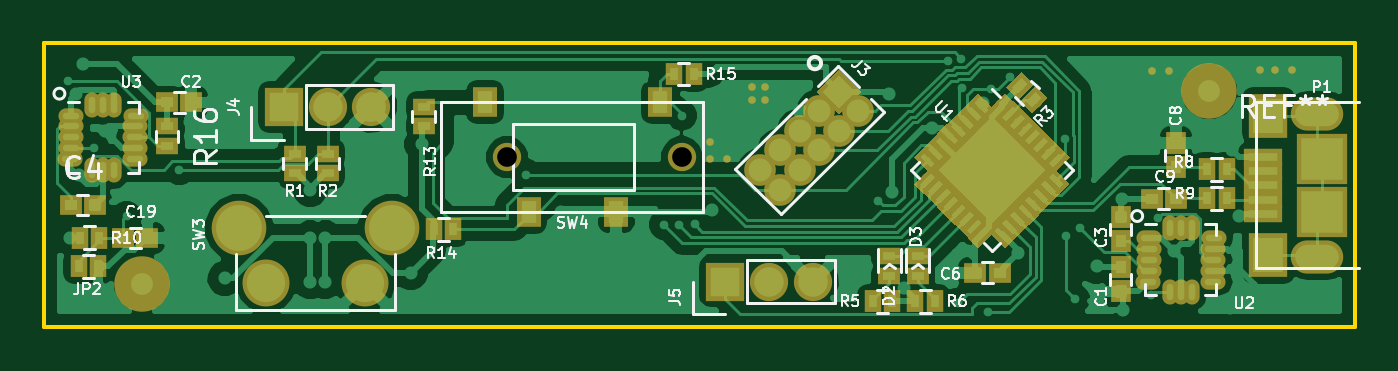
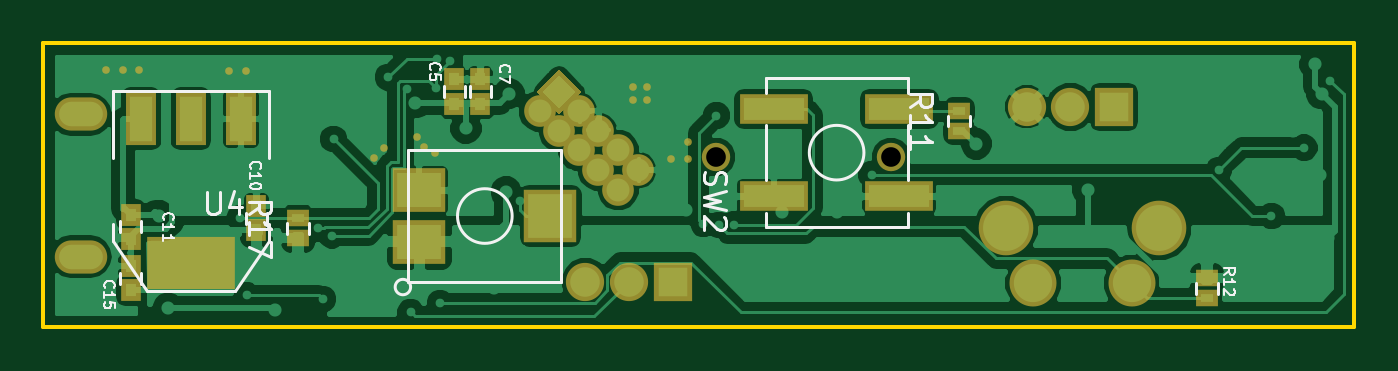
Circuit board: 10 layer files. Board 60.0 x 13.0 mm.
- bottom_copper: Pensel-B.Cu.gbr (68480 bytes)
- bottom_mask: Pensel-B.Mask.gbr (2916 bytes)
- paste: Pensel-B.Paste.gbr (1474 bytes)
- bottom_silk: Pensel-B.SilkS.gbr (10207 bytes)
- outline: Pensel-Edge.Cuts.gbr (748 bytes)
- top_copper: Pensel-F.Cu.gbr (77625 bytes)
- top_mask: Pensel-F.Mask.gbr (12230 bytes)
- paste: Pensel-F.Paste.gbr (10688 bytes)
- top_silk: Pensel-F.SilkS.gbr (30943 bytes)
- drill: Pensel-NPTH.drl (228 bytes)

=== bottom_copper: Pensel-B.Cu.gbr (68480 bytes, source omitted) ===
=== bottom_mask: Pensel-B.Mask.gbr ===
G04 #@! TF.GenerationSoftware,KiCad,Pcbnew,(2016-12-18 revision 3ffa37c)-master*
G04 #@! TF.CreationDate,2017-03-25T21:08:44-07:00*
G04 #@! TF.ProjectId,Pensel,50656E73656C2E6B696361645F706362,rev?*
G04 #@! TF.FileFunction,Soldermask,Bot*
G04 #@! TF.FilePolarity,Negative*
%FSLAX46Y46*%
G04 Gerber Fmt 4.6, Leading zero omitted, Abs format (unit mm)*
G04 Created by KiCad (PCBNEW (2016-12-18 revision 3ffa37c)-master) date Saturday, March 25, 2017 'PMt' 09:08:44 PM*
%MOMM*%
%LPD*%
G01*
G04 APERTURE LIST*
%ADD10C,0.100000*%
%ADD11R,0.900000X1.000000*%
%ADD12O,2.400000X1.520000*%
%ADD13R,2.400000X2.400000*%
%ADD14R,2.400000X2.000000*%
%ADD15C,0.350000*%
%ADD16R,4.057600X2.432000*%
%ADD17R,1.416000X2.432000*%
%ADD18C,1.750000*%
%ADD19R,1.750000X1.750000*%
%ADD20R,3.150000X1.400000*%
%ADD21C,2.500000*%
%ADD22C,2.150000*%
%ADD23C,1.300000*%
%ADD24C,1.450000*%
%ADD25R,1.000000X0.800000*%
G04 APERTURE END LIST*
D10*
D11*
X106000000Y-146350000D03*
X106000000Y-147450000D03*
D12*
X108300000Y-148255000D03*
X108300000Y-141745000D03*
D13*
X86800000Y-146400000D03*
D14*
X92800000Y-145225000D03*
X92800000Y-147575000D03*
D15*
X94425000Y-143275000D03*
X83000000Y-140500000D03*
X83000000Y-141100000D03*
X94875000Y-143725000D03*
D16*
X103250000Y-148552000D03*
D17*
X103250000Y-141948000D03*
X105536000Y-141948000D03*
X100964000Y-141948000D03*
D15*
X107150000Y-139700000D03*
X101500000Y-139750000D03*
X100750000Y-139750000D03*
X82400000Y-140500000D03*
X82400000Y-141100000D03*
D18*
X85200000Y-149400000D03*
X83200000Y-149400000D03*
D19*
X81200000Y-149400000D03*
D15*
X81300000Y-143800000D03*
X80500000Y-143000000D03*
X80500000Y-143800000D03*
X92900000Y-142800000D03*
X92600000Y-143250000D03*
X92100000Y-143500000D03*
X106350000Y-139700000D03*
X105650000Y-139700000D03*
D20*
X70825000Y-145500000D03*
X76575000Y-145500000D03*
X76575000Y-141500000D03*
X70825000Y-141500000D03*
D21*
X58940000Y-146960000D03*
D22*
X60200000Y-149450000D03*
X64700000Y-149450000D03*
D21*
X65950000Y-146960000D03*
D23*
X79200000Y-143700000D03*
X71200000Y-143700000D03*
D11*
X91200000Y-140150000D03*
X91200000Y-141250000D03*
X90000000Y-140150000D03*
X90000000Y-141250000D03*
X100250000Y-145950000D03*
X100250000Y-147050000D03*
X106000000Y-148700000D03*
X106000000Y-149800000D03*
D24*
X86396051Y-140703949D03*
D10*
G36*
X85370746Y-140703949D02*
X86396051Y-139678644D01*
X87421356Y-140703949D01*
X86396051Y-141729254D01*
X85370746Y-140703949D01*
X85370746Y-140703949D01*
G37*
D24*
X85498025Y-141601975D03*
X84600000Y-142500000D03*
X83701974Y-143398026D03*
X82803949Y-144296051D03*
X86396051Y-142500000D03*
X85498025Y-143398026D03*
X84600000Y-144296051D03*
X83701974Y-145194077D03*
X87294077Y-141601975D03*
D19*
X61000000Y-141400000D03*
D18*
X63000000Y-141400000D03*
X65000000Y-141400000D03*
D25*
X68100000Y-142500000D03*
X68100000Y-141600000D03*
X56750000Y-150150000D03*
X56750000Y-149250000D03*
X98350000Y-147400000D03*
X98350000Y-146500000D03*
M02*

=== paste: Pensel-B.Paste.gbr ===
G04 #@! TF.GenerationSoftware,KiCad,Pcbnew,(2016-12-18 revision 3ffa37c)-master*
G04 #@! TF.CreationDate,2017-03-25T21:08:44-07:00*
G04 #@! TF.ProjectId,Pensel,50656E73656C2E6B696361645F706362,rev?*
G04 #@! TF.FileFunction,Paste,Bot*
G04 #@! TF.FilePolarity,Positive*
%FSLAX46Y46*%
G04 Gerber Fmt 4.6, Leading zero omitted, Abs format (unit mm)*
G04 Created by KiCad (PCBNEW (2016-12-18 revision 3ffa37c)-master) date Saturday, March 25, 2017 'PMt' 09:08:44 PM*
%MOMM*%
%LPD*%
G01*
G04 APERTURE LIST*
%ADD10C,0.100000*%
%ADD11R,0.500000X0.600000*%
%ADD12R,2.000000X2.000000*%
%ADD13R,2.000000X1.600000*%
%ADD14R,3.657600X2.032000*%
%ADD15R,1.016000X2.032000*%
%ADD16R,2.750000X1.000000*%
%ADD17R,0.600000X0.400000*%
G04 APERTURE END LIST*
D10*
D11*
X106000000Y-146350000D03*
X106000000Y-147450000D03*
D12*
X86800000Y-146400000D03*
D13*
X92800000Y-145225000D03*
X92800000Y-147575000D03*
D14*
X103250000Y-148552000D03*
D15*
X103250000Y-141948000D03*
X105536000Y-141948000D03*
X100964000Y-141948000D03*
D16*
X70825000Y-145500000D03*
X76575000Y-145500000D03*
X76575000Y-141500000D03*
X70825000Y-141500000D03*
D11*
X91200000Y-140150000D03*
X91200000Y-141250000D03*
X90000000Y-140150000D03*
X90000000Y-141250000D03*
X100250000Y-145950000D03*
X100250000Y-147050000D03*
X106000000Y-148700000D03*
X106000000Y-149800000D03*
D17*
X68100000Y-142500000D03*
X68100000Y-141600000D03*
X56750000Y-150150000D03*
X56750000Y-149250000D03*
X98350000Y-147400000D03*
X98350000Y-146500000D03*
M02*

=== bottom_silk: Pensel-B.SilkS.gbr (10207 bytes, source omitted) ===
=== outline: Pensel-Edge.Cuts.gbr ===
G04 #@! TF.GenerationSoftware,KiCad,Pcbnew,(2016-12-18 revision 3ffa37c)-master*
G04 #@! TF.CreationDate,2017-03-25T21:08:44-07:00*
G04 #@! TF.ProjectId,Pensel,50656E73656C2E6B696361645F706362,rev?*
G04 #@! TF.FileFunction,Profile,NP*
%FSLAX46Y46*%
G04 Gerber Fmt 4.6, Leading zero omitted, Abs format (unit mm)*
G04 Created by KiCad (PCBNEW (2016-12-18 revision 3ffa37c)-master) date Saturday, March 25, 2017 'PMt' 09:08:44 PM*
%MOMM*%
%LPD*%
G01*
G04 APERTURE LIST*
%ADD10C,0.100000*%
%ADD11C,0.200000*%
G04 APERTURE END LIST*
D10*
D11*
X50000000Y-138500000D02*
X50000000Y-151500000D01*
X110000000Y-138500000D02*
X50000000Y-138500000D01*
X110000000Y-151500000D02*
X110000000Y-138500000D01*
X50000000Y-151500000D02*
X110000000Y-151500000D01*
M02*

=== top_copper: Pensel-F.Cu.gbr (77625 bytes, source omitted) ===
=== top_mask: Pensel-F.Mask.gbr (12230 bytes, source omitted) ===
=== paste: Pensel-F.Paste.gbr (10688 bytes, source omitted) ===
=== top_silk: Pensel-F.SilkS.gbr (30943 bytes, source omitted) ===
=== drill: Pensel-NPTH.drl ===
M48
;DRILL file {KiCad (2016-12-18 revision 3ffa37c)-master} date Saturday, March 25, 2017 'PMt' 08:52:19 PM
;FORMAT={-:-/ absolute / metric / decimal}
FMAT,2
METRIC,TZ
T1C0.900
%
G90
G05
M71
T1
X71.2Y-143.7
X79.2Y-143.7
T0
M30
